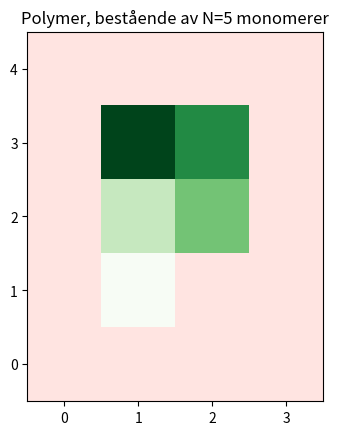

Write Python code to recreate this figure.
#importerer bibliotek
import numpy as np
import matplotlib.pyplot as plt

##oppgave 1a-1b

#funksjon for å konstruere rett, horisontal polymer
def initalPolymer(N):
    polymer = np.zeros((N, 2))
    for i in range(1, N):
        polymer[i][0] = i
    return polymer


#oppgave 1d
#funksjon for å illustrere polymer
def showPolymer(polymer):
    N = len(polymer)

    #lager en tom matrise
    image = np.zeros((N+2,N+2))
    #fyller inn matrisen med polymeren, index er verdien
    for i in range(N):
        x, y = int(polymer[i][0]), int(polymer[i][1])
        image[y+(N+2)//2][x+1] = i+1

    #Fjerner de ytterste kolonnene og radene som kun består av 0.0, og legger til en ekstra kant av 0.0
    non_zero_rows = np.any(image != 0, axis=1)
    non_zero_columns = np.any(image != 0, axis=0)
    trimmed_image = image[non_zero_rows][:, non_zero_columns]
    padded_image = np.pad(trimmed_image, pad_width=1, mode='constant', constant_values=0.0)


    #plot av polymeren
    fig, ax = plt.subplots()
    cmap = plt.get_cmap("Greens")
    cmap.set_under('mistyrose')
    ax.imshow(padded_image, cmap=cmap, vmin=1, origin='lower', resample=True)    
    ax.set_title(f"Polymer, bestående av N={N} monomerer")
    plt.show()


#1e – funksjon for validitet
def validPolymer(polymer, N):

    #med vår metode for lagring av polymer, vet vi at det alltid er N monomerer, og at de representeres unikt av indeksene, med mindre det er to monomerer på samme plass

    #sjekke at ingen overlapper
    if len(polymer) != len(np.unique(polymer, axis=0)):
        return False
    
    #sjekke nærmeste nabo
    for i in range(0, N-1):
        mon = polymer[i]
        nextMon = polymer[i+1]

        dX = np.abs(mon[0]-nextMon[0])
        dY = np.abs(mon[1]-nextMon[1])

        if dX+dY != 1:
            return False

    return True


#1f – rotasjonsfunksjon
def rotatePolymer(polymer, coordinate, rotation):
    N = len(polymer)

    #definerer rotasjonsmatrisen ifht rotation
    rotMatrix = np.array([[0,-1], [1,0]]) if rotation else np.array([[0,1], [-1,0]])

    #finner indeksen til monomeren som skal roteres
    rotIndex = np.where(np.all(polymer==np.array(coordinate), axis=1))
    if len(rotIndex)>0:
        rotIndex = rotIndex[0][0]
    else:
        print("NO POLYMER IN GIVEN COORDINATE")
        

    #deler polymeren i to
    rightPolymer = np.copy(polymer[rotIndex:])
    leftPolymer = np.copy(polymer[:rotIndex])

    #bestemmer hvilken side som er kortest
    if rotIndex+1<N/2:
        #roterer 
        leftPolymer -= coordinate
        leftPolymer = leftPolymer@rotMatrix + coordinate
    else:
        rightPolymer -= coordinate
        rightPolymer = rightPolymer@rotMatrix + coordinate

    return np.concatenate((leftPolymer, rightPolymer))


#1g – funksjon for å rotere en polymer
def randomRotationSimulation(N, N_s):
    counter = 1
    tempPolymer = initalPolymer(N)
    for i in range(N_s):
        randIndex = np.random.randint(1,N-1) #inkluderer her ikke endemonomerer
        rotation = np.random.randint(0,1) #gir boolsk variabel
        newPolymer = rotatePolymer(np.copy(tempPolymer), tempPolymer[randIndex], rotation)
        if validPolymer(newPolymer, N):
            counter += 1
            tempPolymer = newPolymer
    return tempPolymer, counter

# MANGLER LAGRING OG SAMMENLIGNING AV TO POLYMERER
t, c = randomRotationSimulation(5, 100)

showPolymer(t)

#oppgave 1j – funksjon for å beregne energien i polymer
def polymerEnergy(polymer, V):
    xi, yi = polymer.T #deler opp polymeren i x og y

    dx = np.abs(xi-xi[:, np.newaxis])
    dy = np.abs(yi-yi[:, np.newaxis])

    mask = ((dx == 1) & (dy == 0)) | ((dx == 0) & (dy == 1))

    vvMatrix = V[mask]

    return 0.5*np.sum(vvMatrix)
    
    
testV = np.array([[0,0,-1,-1,-1],
         [0,0,0,-1,-1],
         [-1,0,0,0,-1],
         [-1,-1,0,0,0],
         [-1,-1,-1,0,0]])

print(polymerEnergy(t, testV))